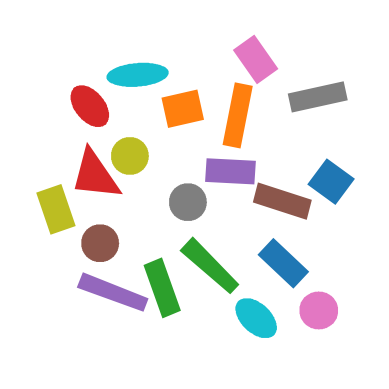
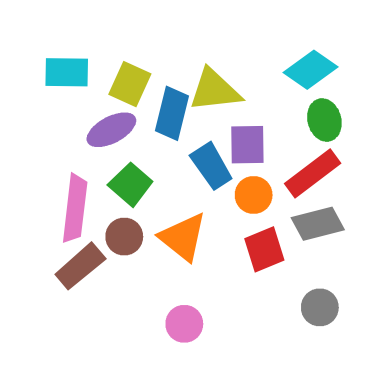

The script that saved these images, in order:
# -*- coding: utf-8 -*-
"""
Created on Thu Oct 24 08:30:03 2019

[redacted]
"""

import matplotlib.pyplot as plt
import numpy as np
import math
import scipy.stats as stats
pi = 3.1415
cos = math.cos
sin = math.sin
def rotation_matrix(rotation):
    R = rotation
    matrix = [[cos(R),-sin(R)],
              [sin(R), cos(R)]]
    return np.array(matrix)




def parameter_circle(x,y,s,p,rotation):
    #参数, x,y 为生成图形位置; S 为生成图形面积; p 为长宽比
    M = 64
    T = M * 2 #T为拟合的边框数
    xx = np.arange(T-1)
    yy = np.arange(T-1)#为绘制的边框的点预留内存
    angle = np.arange(0,2*pi,pi/M) #取点所需的角度
    rr = int((s / pi)**(0.5))
    for i in range(T-1): #给每个点的坐标赋值
        xx[i] = x + rr*cos(angle[i])
        yy[i] = y + rr*sin(angle[i])
    
    r1,r2 = (rr,rr)
    return xx,yy,r1,r2

def parameter_ellipse(x,y,s,p,rotation):
    #参数, x,y 为生成图形位置; S 为生成图形面积; p 为长宽比
    R = -rotation#椭圆参数方程的锅！
    M = 64
    T = M * 2 #T为拟合的边框数
    xx = np.arange(T-1)
    yy = np.arange(T-1)#为绘制的边框的点预留内存
    angle = np.arange(0,2*pi,pi/M) #取点所需的角度
    r1 = int((s/p/pi)**(0.5))
    r2 = int((s*p/pi)**(0.5))
    for i in range(T-1): #给每个点的坐标赋值
        t = angle[i]
        xx[i] = r1*cos(t)*cos(R)-r2*sin(t)*sin(R) + x
        yy[i] = r1*cos(t)*sin(R)+r2*sin(t)*cos(R) + y

    return xx,yy,r1,r2

def parameter_rectangle(x,y,s,p,rotation):
    #参数, x,y 为生成图形位置; S 为生成图形面积; p 为长宽比
    R = rotation
    xx = np.arange(4)
    yy = np.arange(4)#为绘制的边框的点预留内存

    r1 = int((s/p)**(0.5)/2)
    r2 = int((s*p)**(0.5)/2)
    tx = [-r1, r1, r1,-r1]
    ty = [ r2, r2,-r2,-r2]
    for i in range(4): #给每个点的坐标赋值
        xx[i] = np.dot(np.array([tx[i],ty[i]]).T,rotation_matrix(R))[0] + x
        yy[i] = np.dot(np.array([tx[i],ty[i]]).T,rotation_matrix(R))[1] + y

    return xx,yy,r1,r2


def parameter_parallelogram(x,y,s,p,rotation):
    R = rotation
    xx = np.arange(4)
    yy = np.arange(4)#为绘制的边框的点预留内存
    
    r =  1 - np.random.random() / 3
    r1 = int((s/p/r)**(0.5)/2)
    r2 = int((s*p/r)**(0.5)/2)
    
    if np.random.random() > 0.5:
        r3 = int(r * r1 * 2)
        tx = [r1 - r3, r1,r3 - r1,-r1]
        ty = [     r2, r2,    -r2,-r2]
        
    else:
        r3 = int(r * r2 * 2)
        tx = [-r1,     r1, r1,    -r1]
        ty = [ r2,r3 - r2,-r2,r2 - r3]

    for i in range(4): #给每个点的坐标赋值
        xx[i] = np.dot(np.array([tx[i],ty[i]]).T,rotation_matrix(R))[0] + x
        yy[i] = np.dot(np.array([tx[i],ty[i]]).T,rotation_matrix(R))[1] + y

    return xx,yy,r1,r2

def parameter_trapezoid(x,y,s,p,rotation):
    
    R = rotation
    xx = np.arange(4)
    yy = np.arange(4)#为绘制的边框的点预留内存
    
    r =  1 - np.random.random() / 3
    r1 = int((2*s/p/(1+r))**0.5 / 2)
    r2 = int((2*s*p/(1+r))**0.5 / 2)
    if np.random.random() > 0.5:
        r3 = int(r * r1)
        tx = [-r3, r3, r1,-r1]
        ty = [ r2, r2,-r2,-r2]

    else:
        r3 = int(r * r2)
        tx = [-r1,r1, r1,-r1]
        ty = [ r2,r3,-r3,-r2]
    
    for i in range(4): #给每个点的坐标赋值
            xx[i] = np.dot(np.array([tx[i],ty[i]]).T,rotation_matrix(R))[0] + x
            yy[i] = np.dot(np.array([tx[i],ty[i]]).T,rotation_matrix(R))[1] + y
    
    return xx,yy,r1,r2
    

def parameter_triangle(x,y,s,p,rotation):
    #参数, x,y 为生成图形位置; S 为生成图形面积; p 为长宽比
    R = rotation
    xx = np.arange(3)
    yy = np.arange(3)#为绘制的边框的点预留内存
    
    r1 = int((2*s/p)**(0.5)/2)
    r2 = int((2*s*p)**(0.5)/2)
    
    if np.random.random() > 0.5:
        tx = [ 0, r1,-r1]
        ty = [r2,-r2,-r2]

    else:
        tx = [r1,-r1,-r1]
        ty = [ 0,-r2,r2]
    
    for i in range(3): #给每个点的坐标赋值
            xx[i] = np.dot(np.array([tx[i],ty[i]]).T,rotation_matrix(R))[0] + x
            yy[i] = np.dot(np.array([tx[i],ty[i]]).T,rotation_matrix(R))[1] + y
    
    return xx,yy,r1,r2

SHAPE = dict(
    rectangle = parameter_rectangle,
    circle = parameter_circle,
    triangle = parameter_triangle,
    ellipse = parameter_ellipse,
    trapezoid = parameter_trapezoid,
    parallelogram = parameter_parallelogram
    )

SHAPE_CHOICES = list(SHAPE.values())


def draw_shapes(st,n , N = 720,color=None,shape=None,randomS=False):
    #st为输入的总面积, n为生成的个数,N = 为画布大小, shapes为固定形状的参数
    
    sm = st/n#平均面积
    
    k = 0#控制生成个数的循环的一个参数
    N = 720#画布大小的参数
    flag_1 = False
    fig, ax = plt.subplots(subplot_kw={'aspect': 'equal'})#生成figure与axis
    
    
    #用于判别重叠的矩阵的定义
    w, h = N, N
    Matrix = [[0 for x in range(w)] for y in range(h)]
    Matrix = np.array(Matrix)
    
    #判断重叠并实现绘图
    sk = 0
    while k < n:
        x = np.random.randint(0,N) #图形的横坐标
        y = np.random.randint(0,N) #图形的纵坐标
        p = (1 - np.random.random())*(0.8) + 0.2
        angle = 2 * pi * np.random.random()
        
        #用于实现随机大小的代码
        if randomS:
            if k > int(n - n / 30):
                s = (st - sk) / (n - int(n - n / 30))
            else:
                X = stats.truncnorm(-0.5, 0.5 , loc=0, scale=1)
                s = (X.rvs(1) + 1) * sm
                sk += s
        else:
            s = sm
        #    
        
        #控制生成图形形状
        if shape is None:
            parameter_shape = np.random.choice(SHAPE_CHOICES)
        else:
            parameter_shape = SHAPE[shape]
        
        #用于判断图形是否超出边框
        xx,yy,r1,r2 = parameter_shape(x,y,s,p,angle)
        rr = int((r1**2+r2**2)**(0.5))
        if (max(xx+rr) >= N) | (max(yy+rr) >= N) | (min(xx-rr) <= 0) | (min(yy-rr) <= 0):
            continue
        #
        
        #将判断矩阵进行旋转的代码
        overloping_judge_matrix = np.array([[i,j] for i in range(-r1,r1+1) for j in range(-r2,r2+1)]).T #每个点的相对坐标
        overloping_judge_matrix = np.dot(overloping_judge_matrix.T,rotation_matrix(angle))#乘以旋转矩阵
        overloping_judge_matrix = overloping_judge_matrix.astype(int)#转化为
        overloping_judge_matrix = [[x,y] for ii in range(-r1,r1+1) for jj in range(-r2,r2+1)]+overloping_judge_matrix
        ojm = overloping_judge_matrix
        ojm = np.unique(ojm,axis=0)
        #判断是否重叠，并把不重叠的绘制出来
        for zz in range(len(ojm)):
            if Matrix[ojm[zz][0],ojm[zz][1]] == 1:
                flag_1 = True
                for m in range(zz):
                    Matrix[ojm[m][0],ojm[m][1]] = Matrix[ojm[m][0],ojm[m][1]] - 1 
                break
            else:
                flag_1 = False
                Matrix[ojm[zz][0],ojm[zz][1]] = Matrix[ojm[zz][0],ojm[zz][1]] + 1
        if flag_1 == False:
            if color == None:
                ax.fill(xx,yy)
            else:
                ax.fill(xx,yy,color)
            k = k + 1
    #设置坐标轴    
    ax.set_xlim(0, N)
    ax.set_ylim(0, N)
    plt.axis('off')
    

for i in range(2):
    draw_shapes(90000,20)
    plt.savefig(f'n{i}.png',dpi = 500,bbox_inches = 'tight')